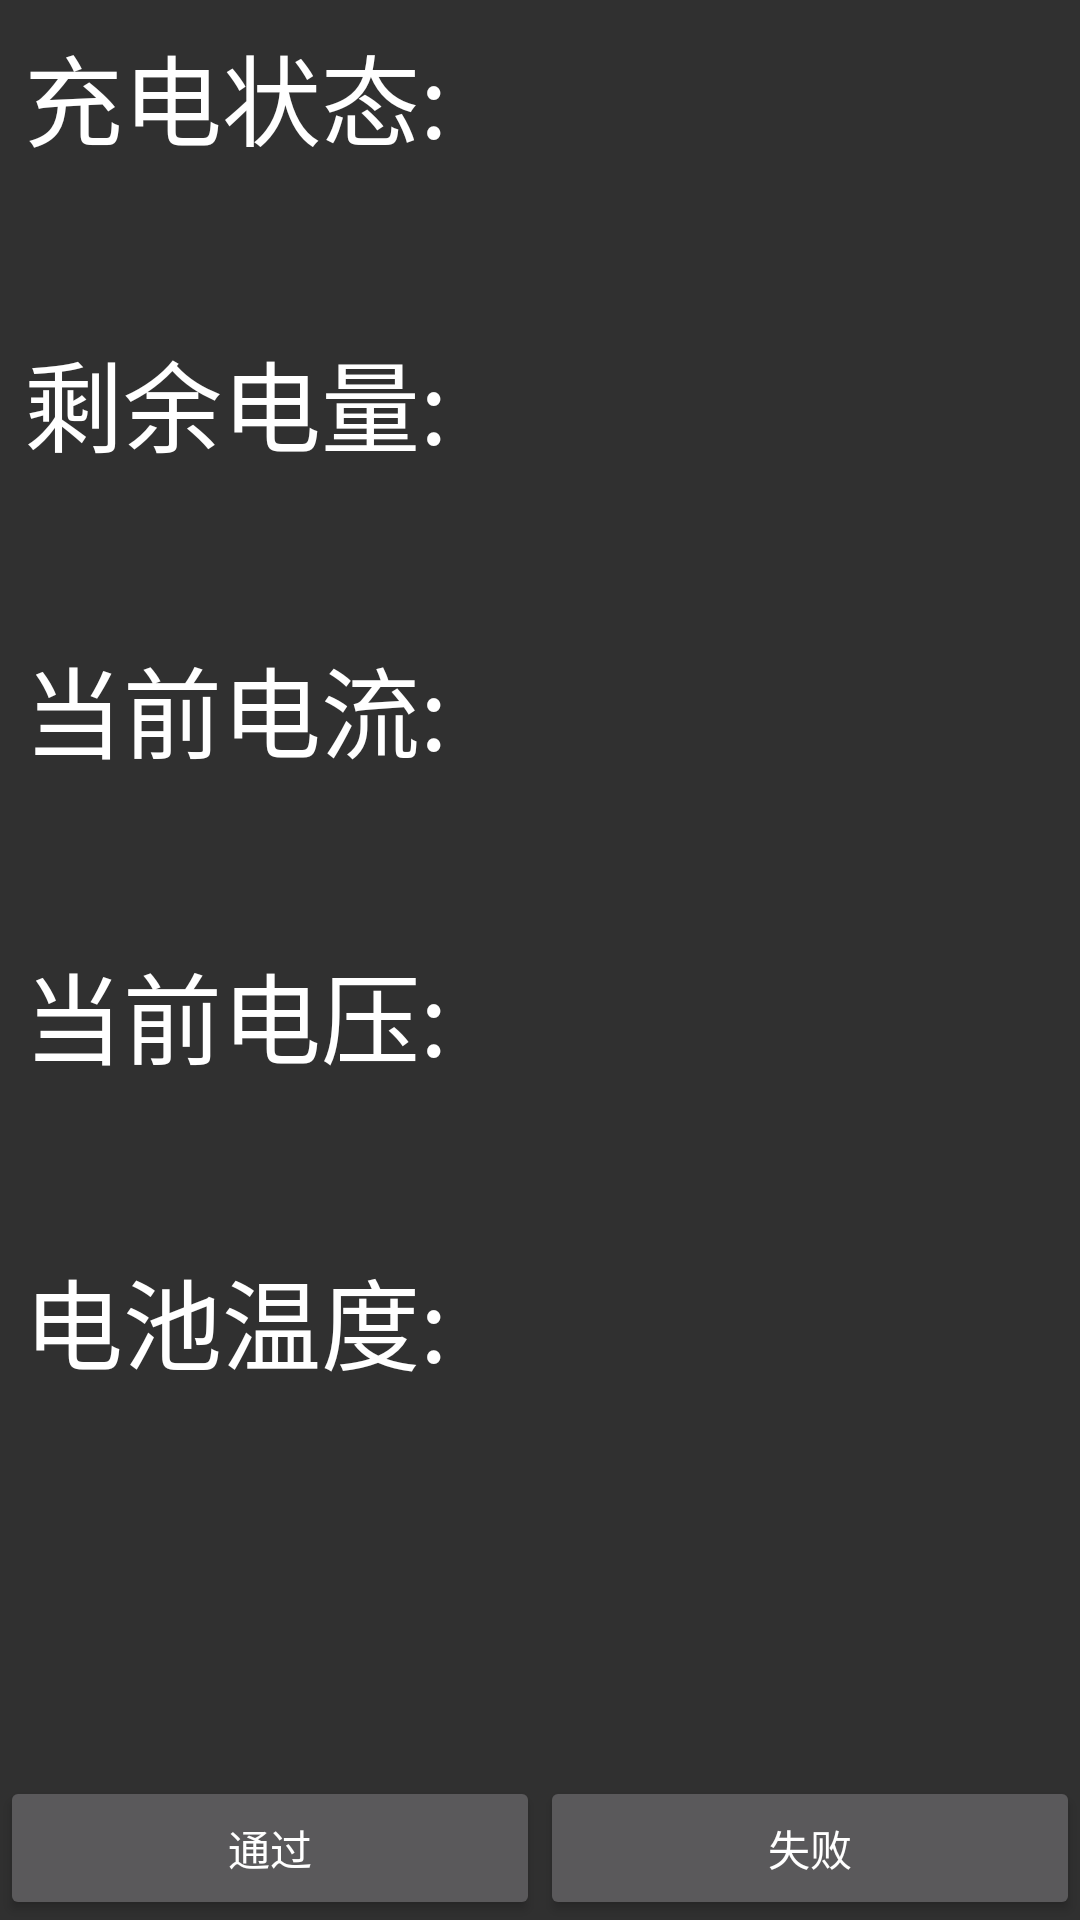

Android layout source for this screen:
<!-- AndroidManifest.xml: application theme AppTheme -->
<!-- res/layout/activity_voltage.xml -->
<?xml version="1.0" encoding="utf-8"?>
<RelativeLayout xmlns:android="http://schemas.android.com/apk/res/android"
    android:layout_width="match_parent"
    android:layout_height="match_parent">

    <LinearLayout
        android:layout_width="match_parent"
        android:layout_height="match_parent"
        android:layout_above="@+id/bottom_button_container"
        android:orientation="vertical">

        <TextView
            android:layout_width="match_parent"
            android:layout_height="wrap_content"
            android:paddingLeft="@dimen/test_item_padding"
            android:paddingTop="@dimen/test_item_padding"
            android:paddingRight="@dimen/test_item_padding"
            android:paddingBottom="@dimen/test_result_padding"
            android:text="@string/battery_test_charging_status"
            android:textColor="@color/white"
            android:textSize="16pt" />

        <TextView
            android:id="@+id/tv_charging_status"
            android:layout_width="match_parent"
            android:layout_height="wrap_content"
            android:paddingLeft="@dimen/test_item_padding"
            android:textColor="@color/color_pass_green"
            android:textSize="16pt" />

        <TextView
            android:layout_width="match_parent"
            android:layout_height="wrap_content"
            android:paddingLeft="@dimen/test_item_padding"
            android:paddingTop="@dimen/test_item_padding"
            android:paddingRight="@dimen/test_item_padding"
            android:paddingBottom="@dimen/test_result_padding"
            android:text="@string/battery_test_left_battery"
            android:textColor="@color/white"
            android:textSize="16pt" />

        <TextView
            android:id="@+id/tv_left_battery"
            android:layout_width="match_parent"
            android:layout_height="wrap_content"
            android:paddingLeft="@dimen/test_item_padding"
            android:textColor="@color/color_pass_green"
            android:textSize="16pt" />

        <TextView
            android:layout_width="match_parent"
            android:layout_height="wrap_content"
            android:paddingLeft="@dimen/test_item_padding"
            android:paddingTop="@dimen/test_item_padding"
            android:paddingRight="@dimen/test_item_padding"
            android:paddingBottom="@dimen/test_result_padding"
            android:text="@string/battery_test_current_dianliu"
            android:textColor="@color/white"
            android:textSize="16pt" />

        <TextView
            android:id="@+id/tv_current_dianliu"
            android:layout_width="match_parent"
            android:layout_height="wrap_content"
            android:paddingLeft="@dimen/test_item_padding"
            android:textColor="@color/color_pass_green"
            android:textSize="16pt" />

        <TextView
            android:layout_width="match_parent"
            android:layout_height="wrap_content"
            android:paddingLeft="@dimen/test_item_padding"
            android:paddingTop="@dimen/test_item_padding"
            android:paddingRight="@dimen/test_item_padding"
            android:paddingBottom="@dimen/test_result_padding"
            android:text="@string/battery_test_current_dianya"
            android:textColor="@color/white"
            android:textSize="16pt" />

        <TextView
            android:id="@+id/tv_current_dianya"
            android:layout_width="match_parent"
            android:layout_height="wrap_content"
            android:paddingLeft="@dimen/test_item_padding"
            android:textColor="@color/color_pass_green"
            android:textSize="16pt" />

        <TextView
            android:layout_width="match_parent"
            android:layout_height="wrap_content"
            android:paddingLeft="@dimen/test_item_padding"
            android:paddingTop="@dimen/test_item_padding"
            android:paddingRight="@dimen/test_item_padding"
            android:paddingBottom="@dimen/test_result_padding"
            android:text="@string/battery_test_temperature"
            android:textColor="@color/white"
            android:textSize="16pt" />

        <TextView
            android:id="@+id/tv_battery_temperature"
            android:layout_width="match_parent"
            android:layout_height="wrap_content"
            android:paddingLeft="@dimen/test_item_padding"
            android:textColor="@color/color_pass_green"
            android:textSize="16pt" />
    </LinearLayout>

    <include
        android:id="@+id/bottom_button_container"
        layout="@layout/layout_bottom_container"
        android:layout_width="match_parent"
        android:layout_height="wrap_content"
        android:layout_alignParentBottom="true" />
</RelativeLayout>
<!-- res/layout/layout_bottom_container.xml (included above) -->
<?xml version="1.0" encoding="utf-8"?>
<LinearLayout xmlns:android="http://schemas.android.com/apk/res/android"
    android:layout_width="match_parent"
    android:layout_height="wrap_content"
    android:orientation="horizontal">

    <Button
        android:id="@+id/pass"
        android:layout_width="wrap_content"
        android:layout_height="wrap_content"
        android:layout_weight="1"
        android:gravity="center"
        android:text="@string/pass" />

    <Button
        android:id="@+id/fail"
        android:layout_width="wrap_content"
        android:layout_height="wrap_content"
        android:layout_weight="1"
        android:gravity="center"
        android:text="@string/fail" />
</LinearLayout>
<!-- resources referenced by this layout -->
<resources>
  <color name="color_pass_green">#ff00ff00</color>
  <color name="white">#ffffffff</color>
  <dimen name="test_item_padding">8dp</dimen>
  <dimen name="test_result_padding">2dp</dimen>
  <string name="battery_test_charging_status">充电状态:</string>
  <string name="battery_test_current_dianliu">当前电流:</string>
  <string name="battery_test_current_dianya">当前电压:</string>
  <string name="battery_test_left_battery">剩余电量:</string>
  <string name="battery_test_temperature">电池温度:</string>
  <string name="fail">失败</string>
  <string name="pass">通过</string>
  <style name="AppTheme" parent="android:Theme.Material">
      </style>
</resources>
